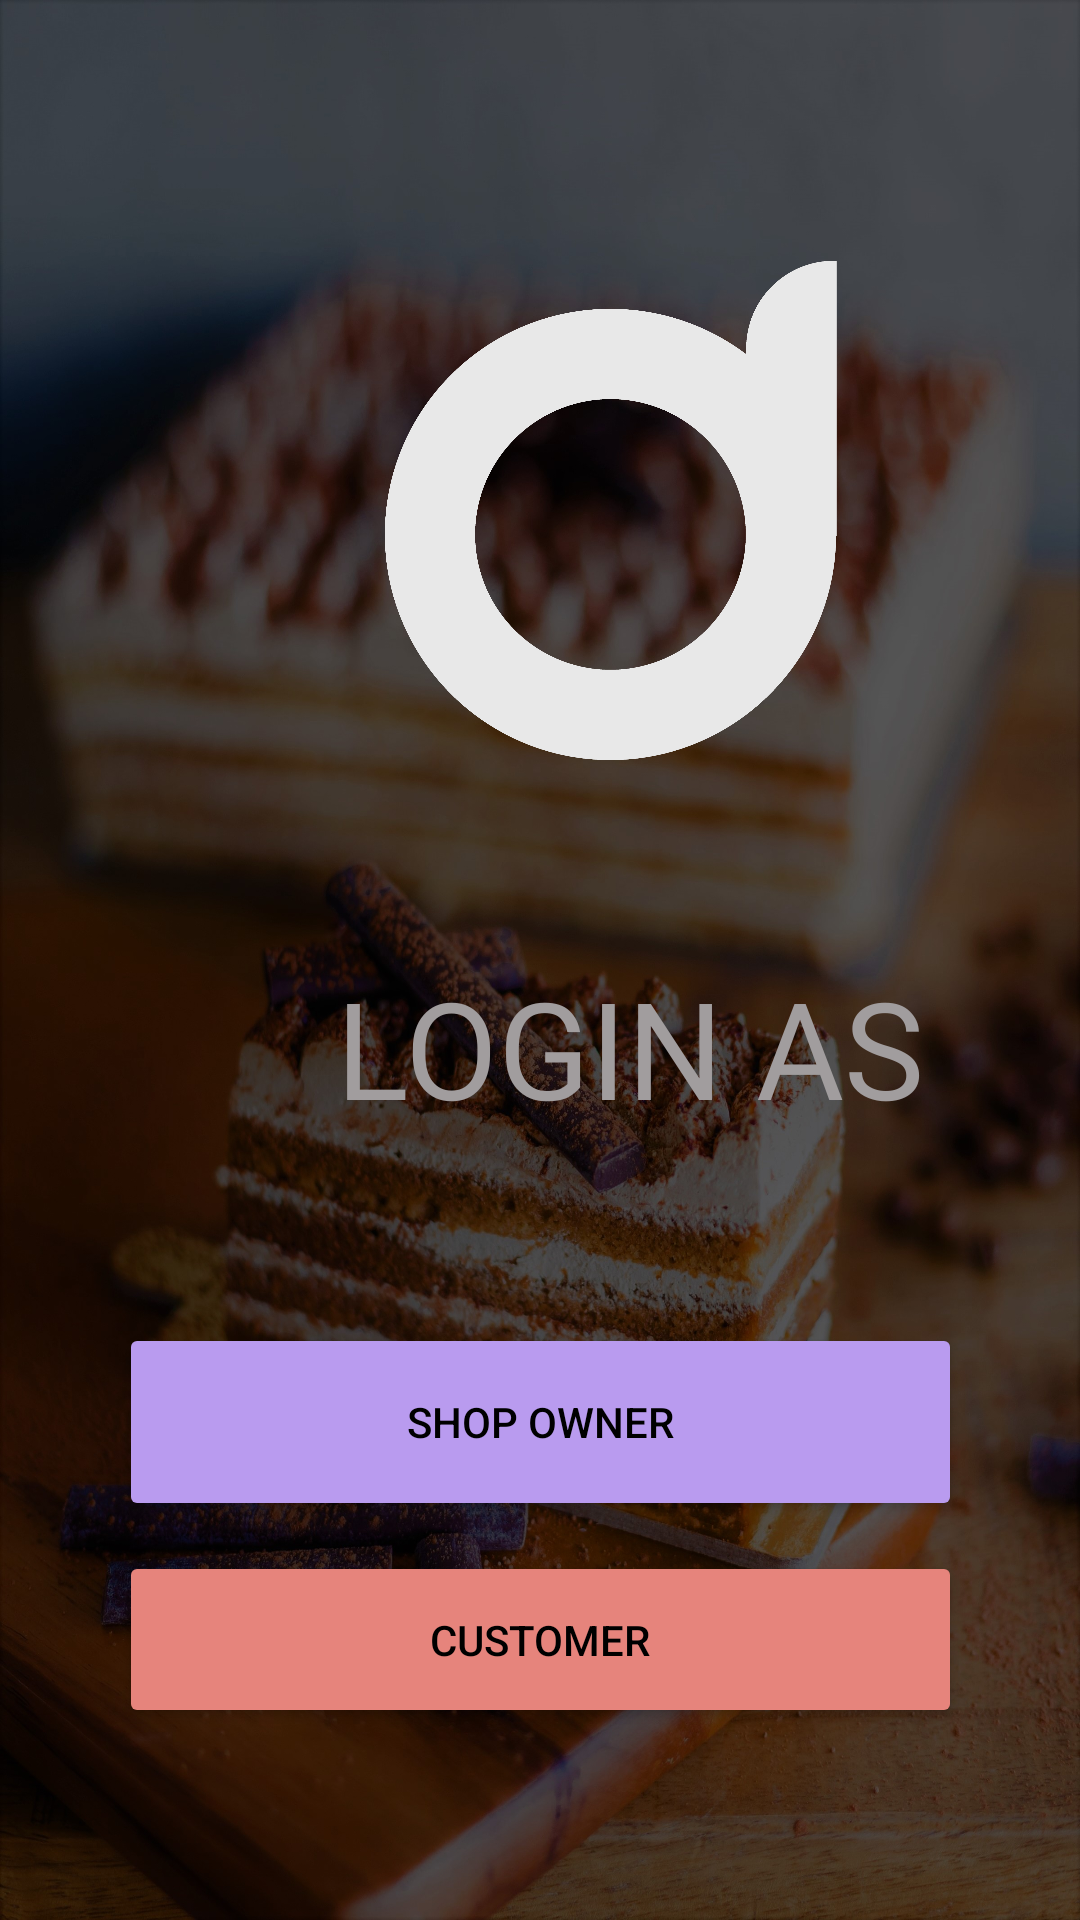

This screen was rendered from an Android layout file. Write that file and the resources it references.
<!-- AndroidManifest.xml: application theme Theme.Doolshe -->
<!-- res/layout/activity_choose_login.xml -->
<?xml version="1.0" encoding="utf-8"?>
<androidx.constraintlayout.widget.ConstraintLayout xmlns:android="http://schemas.android.com/apk/res/android"
    xmlns:app="http://schemas.android.com/apk/res-auto"
    xmlns:tools="http://schemas.android.com/tools"
    android:layout_width="match_parent"
    android:layout_height="match_parent"
    android:background="@drawable/loginchooseback"
    tools:context=".ChooseLogin">

    <ImageView
        android:id="@+id/imageView3"
        android:layout_width="248dp"
        android:layout_height="235dp"
        android:layout_marginStart="82dp"
        android:layout_marginLeft="82dp"
        android:layout_marginTop="50dp"
        android:layout_marginEnd="82dp"
        android:layout_marginRight="82dp"
        android:layout_marginBottom="34dp"
        app:layout_constraintBottom_toTopOf="@+id/textView"
        app:layout_constraintEnd_toEndOf="parent"
        app:layout_constraintHorizontal_bias="0.0"
        app:layout_constraintStart_toStartOf="parent"
        app:layout_constraintTop_toTopOf="parent"
        app:srcCompat="@drawable/haddocklogo" />

    <TextView
        android:id="@+id/textView"
        android:layout_width="197dp"
        android:layout_height="54dp"
        android:layout_marginStart="112dp"
        android:layout_marginLeft="112dp"
        android:layout_marginTop="34dp"
        android:layout_marginEnd="112dp"
        android:layout_marginRight="112dp"
        android:fontFamily="@font/abhaya_libre_extrabold"
        android:text="LOGIN AS"
        android:textColor="#A19D9E"
        android:textSize="45sp"
        app:layout_constraintEnd_toEndOf="parent"
        app:layout_constraintHorizontal_bias="0.0"
        app:layout_constraintStart_toStartOf="parent"
        app:layout_constraintTop_toBottomOf="@+id/imageView3" />

    <Button
        android:id="@+id/btnShopOwnerLoginAs"
        android:layout_width="281dp"
        android:layout_height="66dp"
        android:layout_marginStart="65dp"
        android:layout_marginLeft="65dp"
        android:layout_marginTop="68dp"
        android:layout_marginEnd="65dp"
        android:layout_marginRight="65dp"
        android:text="@string/btnShopOwnerLoginAs"
        android:textColor="#000000"
        app:backgroundTint="#B99BEF"
        app:layout_constraintEnd_toEndOf="parent"
        app:layout_constraintStart_toStartOf="parent"
        app:layout_constraintTop_toBottomOf="@+id/textView" />

    <Button
        android:id="@+id/btnCustomerLoginAs"
        android:layout_width="281dp"
        android:layout_height="59dp"
        android:layout_marginStart="65dp"
        android:layout_marginLeft="65dp"
        android:layout_marginTop="10dp"
        android:layout_marginEnd="65dp"
        android:layout_marginRight="65dp"
        android:text="@string/btnCustomerLoginAs"
        android:textColor="#000000"
        app:backgroundTint="#E6847C"
        app:layout_constraintEnd_toEndOf="parent"
        app:layout_constraintStart_toStartOf="parent"
        app:layout_constraintTop_toBottomOf="@+id/btnShopOwnerLoginAs" />
</androidx.constraintlayout.widget.ConstraintLayout>
<!-- resources referenced by this layout -->
<resources>
  <!-- drawable haddocklogo: png bitmap (drawable, 59884 bytes) -->
  <!-- drawable loginchooseback: jpg bitmap (drawable, 682724 bytes) -->
  <string name="btnCustomerLoginAs">customer</string>
  <string name="btnShopOwnerLoginAs">shop owner</string>
  <style name="Theme.Doolshe" parent="Theme.MaterialComponents.DayNight.DarkActionBar">
          
          <item name="colorPrimary">@color/purple_500</item>
          <item name="colorPrimaryVariant">@color/purple_700</item>
          <item name="colorOnPrimary">@color/white</item>
          
          <item name="colorSecondary">@color/teal_200</item>
          <item name="colorSecondaryVariant">@color/teal_700</item>
          <item name="colorOnSecondary">@color/black</item>
          
          <item name="android:statusBarColor" tools:targetApi="l">?attr/colorPrimaryVariant</item>
          
      </style>
  <color name="purple_500">#FF6200EE</color>
  <color name="purple_700">#FF3700B3</color>
  <color name="white">#FFFFFFFF</color>
  <color name="teal_200">#FF03DAC5</color>
  <color name="teal_700">#FF018786</color>
  <color name="black">#FF000000</color>
</resources>
